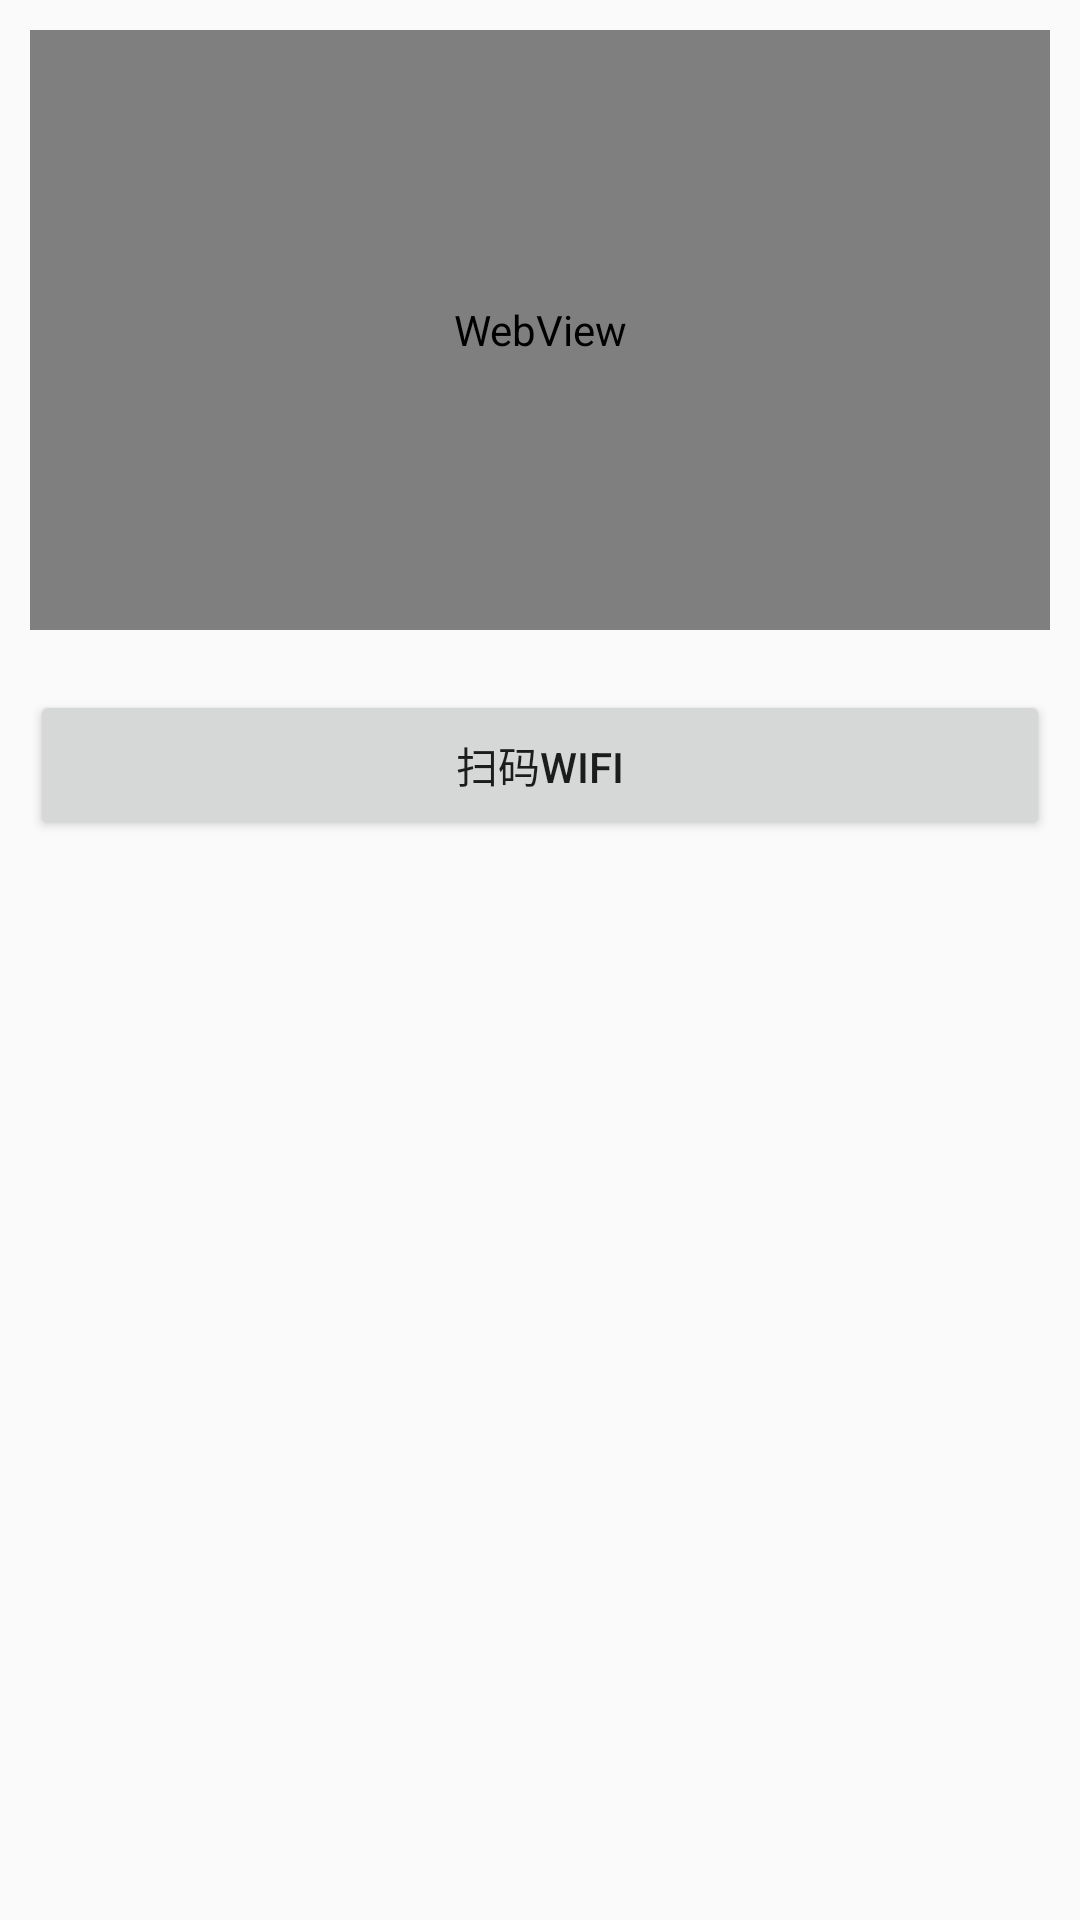

Write the Android layout XML for this screen, with the resource values it uses.
<!-- AndroidManifest.xml: application theme AppNoTheme -->
<!-- res/layout/activity_network.xml -->
<?xml version="1.0" encoding="utf-8"?>
<layout>

    <LinearLayout xmlns:android="http://schemas.android.com/apk/res/android"
        xmlns:tools="http://schemas.android.com/tools"
        android:layout_width="match_parent"
        android:layout_height="match_parent"
        android:orientation="vertical"
        tools:context="com.haha.network.NetworkActivity">

        <WebView
            android:id="@+id/web_view"
            android:layout_width="match_parent"
            android:layout_height="200.dp"
            android:layout_margin="10dp" />

        <Button
            android:id="@+id/btn_scan_wifi"
            android:layout_width="match_parent"
            android:layout_height="50dp"
            android:layout_margin="10.dp"
            android:text="扫码wifi" />

    </LinearLayout>
</layout>
<!-- resources referenced by this layout -->
<resources>
  <style name="AppNoTheme" parent="Theme.AppCompat.Light.NoActionBar">
          <item name="android:navigationBarColor">@android:color/transparent</item>
      </style>
</resources>
